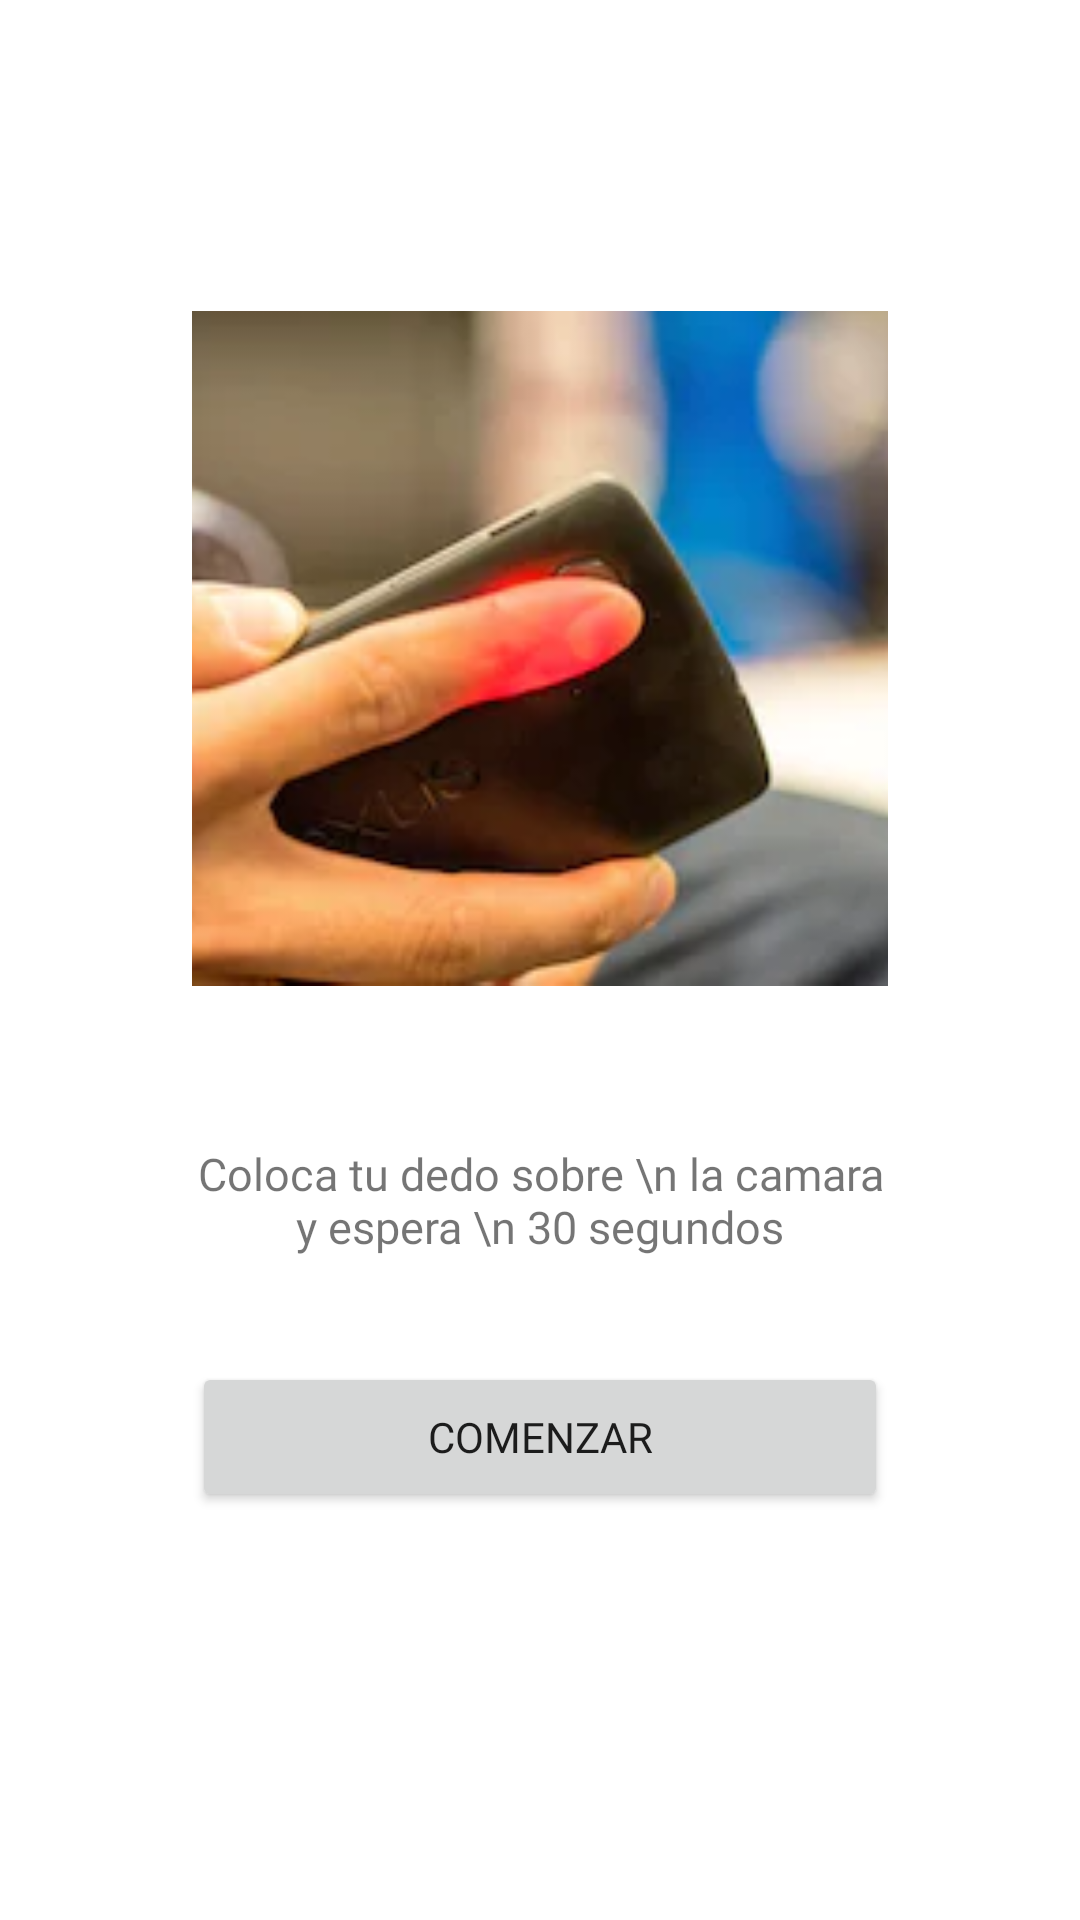

Here is an Android app screen rendered from its layout file. Give the layout XML and the strings, colors and styles it references.
<!-- AndroidManifest.xml: application theme Theme.AndrOximeter -->
<!-- res/layout/activity_start_vital_signs.xml -->
<?xml version="1.0" encoding="utf-8"?>
<LinearLayout xmlns:android="http://schemas.android.com/apk/res/android"
    xmlns:app="http://schemas.android.com/apk/res-auto"
    xmlns:tools="http://schemas.android.com/tools"
    android:layout_width="match_parent"
    android:layout_height="match_parent"
    android:background="#FFFFFF"
    android:gravity="center"
    android:orientation="vertical"
    android:paddingLeft="64dp"
    android:paddingTop="16dp"
    android:paddingRight="64dp"
    android:paddingBottom="16dp"
    >

    <ImageView
        android:id="@+id/imageView3"
        android:layout_width="400dp"
        android:layout_height="260dp"
        app:srcCompat="@mipmap/fingerovercamera" />

    <Space
        android:layout_width="match_parent"
        android:layout_height="35dp" />


    <TextView
        android:id="@+id/textView"
        android:layout_width="match_parent"
        android:layout_height="wrap_content"
        android:fontFamily="@font/montserrat"
        android:text="Coloca tu dedo sobre \n la camara y espera \n 30 segundos"
        android:textSize="15dp"
        android:textAlignment="center" />

    <Space
        android:layout_width="match_parent"
        android:layout_height="35dp" />

    <Button
        android:id="@+id/StartVS"
        android:layout_width="match_parent"
        android:layout_height="50dp"
        android:layout_alignParentBottom="true"
        android:layout_centerHorizontal="true"
        android:layout_marginBottom="50dp"
        android:text="Comenzar"
        android:fontFamily="@font/montserrat"
         />
</LinearLayout>
<!-- resources referenced by this layout -->
<resources>
  <!-- mipmap fingerovercamera: webp bitmap (mipmap-xhdpi, 7838 bytes) -->
  <style name="Theme.AndrOximeter" parent="Theme.MaterialComponents.DayNight.DarkActionBar">
          
          <item name="colorPrimary">@color/purple_500</item>
          <item name="colorPrimaryVariant">@color/purple_700</item>
          <item name="colorOnPrimary">@color/white</item>
          
          <item name="colorSecondary">@color/teal_200</item>
          <item name="colorSecondaryVariant">@color/teal_700</item>
          <item name="colorOnSecondary">@color/black</item>
          
          <item name="android:statusBarColor" tools:targetApi="l">?attr/colorPrimaryVariant</item>
          
      </style>
  <color name="purple_500">#94da50</color>
  <color name="purple_700">#94da50</color>
  <color name="white">#FF000000</color>
  <color name="teal_200">#94da50</color>
  <color name="teal_700">#94da50</color>
  <color name="black">#FF000000</color>
</resources>
